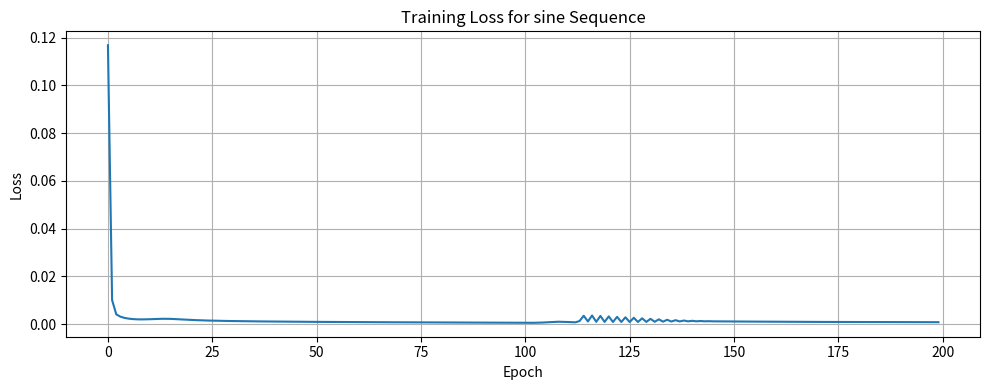

Reproduce this figure in Python. (Note: this script raises an exception after producing the figure.)
#!/usr/bin/env python3
"""
Basic RNN Implementation - Exercise 1
Implement a Recurrent Neural Network from scratch using NumPy
"""

import numpy as np
import matplotlib.pyplot as plt


class RNN:
    """
    A simple Recurrent Neural Network implemented from scratch using NumPy.
    """

    def __init__(self, input_size, hidden_size, output_size):
        """
        Initialize the RNN with the given sizes.

        Args:
            input_size: Dimension of input features
            hidden_size: Dimension of hidden state
            output_size: Dimension of output
        """
        # Xavier/Glorot initialization for weights
        self.Wxh = np.random.randn(hidden_size, input_size) * 0.01  # Input to hidden
        self.Whh = np.random.randn(hidden_size, hidden_size) * 0.01  # Hidden to hidden
        self.Why = np.random.randn(output_size, hidden_size) * 0.01  # Hidden to output

        # Initialize biases as zeros
        self.bh = np.zeros((hidden_size, 1))  # Hidden bias
        self.by = np.zeros((output_size, 1))  # Output bias

        # Store dimensions
        self.input_size = input_size
        self.hidden_size = hidden_size
        self.output_size = output_size

        # Store states for backpropagation
        self.reset_states()

    def reset_states(self):
        """Reset the states stored for backpropagation through time."""
        self.last_inputs = {}
        self.last_hs = {}
        self.last_outputs = {}

        # Initial hidden state is set to zero
        self.h = np.zeros((self.hidden_size, 1))

    def forward(self, x, h_prev=None):
        """
        Forward pass through the RNN for a single time step.

        Args:
            x: Input at current time step, shape (input_size, 1)
            h_prev: Previous hidden state (optional), shape (hidden_size, 1)

        Returns:
            y: Output at current time step
            h: Hidden state at current time step
        """
        if h_prev is None:
            h_prev = self.h

        # Compute hidden state
        h = np.tanh(np.dot(self.Wxh, x) + np.dot(self.Whh, h_prev) + self.bh)

        # Compute output
        y = np.dot(self.Why, h) + self.by

        # Update hidden state
        self.h = h

        return y, h

    def forward_sequence(self, x_sequence):
        """
        Forward pass through the RNN for a sequence of inputs.

        Args:
            x_sequence: Sequence of inputs, shape (sequence_length, input_size)

        Returns:
            outputs: Sequence of outputs
            hidden_states: Sequence of hidden states
        """
        # Reset states at the beginning of each sequence
        self.reset_states()

        outputs = []
        hidden_states = []

        for t, x in enumerate(x_sequence):
            # Reshape x to be a column vector
            x = x.reshape(-1, 1)

            # Store for backpropagation
            self.last_inputs[t] = x
            self.last_hs[t] = self.h.copy()

            # Forward pass for single time step
            y, h = self.forward(x)

            # Store output and hidden state
            self.last_outputs[t] = y
            outputs.append(y)
            hidden_states.append(h)

        return outputs, hidden_states

    def backward(self, targets, learning_rate=0.01, clip_value=5.0):
        """
        Backpropagation through time to compute gradients and update weights.

        Args:
            targets: Sequence of target outputs
            learning_rate: Learning rate for weight updates
            clip_value: Value to clip gradients to prevent explosion

        Returns:
            loss: Mean squared error loss
        """
        # Initialize gradients
        dWxh = np.zeros_like(self.Wxh)
        dWhh = np.zeros_like(self.Whh)
        dWhy = np.zeros_like(self.Why)
        dbh = np.zeros_like(self.bh)
        dby = np.zeros_like(self.by)

        # Initialize loss
        loss = 0

        # Initialize gradient of hidden state at final time step
        dh_next = np.zeros_like(self.h)

        # Backpropagate through time
        for t in reversed(range(len(targets))):
            # Current target
            target = targets[t].reshape(-1, 1)

            # Current output
            y = self.last_outputs[t]

            # Compute loss (mean squared error)
            loss += np.sum((y - target) ** 2) / 2

            # Gradient of output
            dy = y - target

            # Gradient of Why
            dWhy += np.dot(dy, self.last_hs[t].T)
            dby += dy

            # Gradient of hidden state
            dh = np.dot(self.Why.T, dy) + dh_next

            # Gradient of tanh
            dh_raw = (1 - self.last_hs[t] ** 2) * dh

            # Gradient of biases
            dbh += dh_raw

            # Gradient of Whh
            dWhh += (
                np.dot(dh_raw, self.last_hs[t - 1].T)
                if t > 0
                else np.dot(dh_raw, np.zeros((self.hidden_size, 1)).T)
            )

            # Gradient of Wxh
            dWxh += np.dot(dh_raw, self.last_inputs[t].T)

            # Gradient of next hidden state
            dh_next = np.dot(self.Whh.T, dh_raw)

        # Average loss
        loss /= len(targets)

        # Clip gradients to prevent explosion
        for grad in [dWxh, dWhh, dWhy, dbh, dby]:
            np.clip(grad, -clip_value, clip_value, out=grad)

        # Update weights
        self.Wxh -= learning_rate * dWxh
        self.Whh -= learning_rate * dWhh
        self.Why -= learning_rate * dWhy
        self.bh -= learning_rate * dbh
        self.by -= learning_rate * dby

        return loss

    def train(self, X, y, learning_rate=0.01, epochs=100, clip_value=5.0, verbose=True):
        """
        Train the RNN on sequences of inputs.

        Args:
            X: List of input sequences, each of shape (sequence_length, input_size)
            y: List of target sequences, each of shape (sequence_length, output_size)
            learning_rate: Learning rate for weight updates
            epochs: Number of training epochs
            clip_value: Value to clip gradients to prevent explosion
            verbose: Whether to print progress

        Returns:
            losses: List of losses during training
        """
        losses = []

        for epoch in range(epochs):
            epoch_loss = 0

            # Loop through each sequence
            for i in range(len(X)):
                # Forward pass
                outputs, _ = self.forward_sequence(X[i])

                # Backward pass
                loss = self.backward(y[i], learning_rate, clip_value)

                epoch_loss += loss

            # Average loss for this epoch
            avg_loss = epoch_loss / len(X)
            losses.append(avg_loss)

            # Print progress
            if verbose and (epoch % 10 == 0 or epoch == epochs - 1):
                print(f"Epoch {epoch+1}/{epochs}, Loss: {avg_loss:.6f}")

        return losses

    def predict(self, x_sequence):
        """
        Make predictions for a sequence of inputs.

        Args:
            x_sequence: Sequence of inputs, shape (sequence_length, input_size)

        Returns:
            predictions: Sequence of predicted outputs
        """
        outputs, _ = self.forward_sequence(x_sequence)
        return outputs


def generate_simple_patterns():
    """
    Generate simple sequence patterns for training.

    Returns:
        X_train: Training input sequences
        y_train: Training target sequences (shifted by 1)
        X_val: Validation input sequences
        y_val: Validation target sequences
    """
    # 1. Sine Wave
    t = np.linspace(0, 20, 200)
    sine_wave = np.sin(t)

    # 2. Binary Counter (alternating 0, 1 pattern)
    binary_counter = np.array([i % 2 for i in range(100)])

    # 3. Fibonacci-inspired Sequence
    fibonacci_like = np.zeros(50)
    fibonacci_like[0], fibonacci_like[1] = 0.1, 0.1
    for i in range(2, 50):
        fibonacci_like[i] = fibonacci_like[i - 1] + fibonacci_like[i - 2]
    # Normalize to a reasonable range
    fibonacci_like = fibonacci_like / np.max(fibonacci_like)

    # Create sequences for training
    sequence_length = 10

    # Train-validation split
    split_point = int(0.8 * len(sine_wave))

    # Sine wave sequences
    X_sine, y_sine = [], []
    for i in range(len(sine_wave) - sequence_length - 1):
        X_sine.append(sine_wave[i : i + sequence_length])
        y_sine.append(sine_wave[i + 1 : i + sequence_length + 1])

    X_sine_train = X_sine[:split_point]
    y_sine_train = y_sine[:split_point]
    X_sine_val = X_sine[split_point:]
    y_sine_val = y_sine[split_point:]

    # Binary counter sequences
    X_binary, y_binary = [], []
    for i in range(len(binary_counter) - sequence_length - 1):
        X_binary.append(binary_counter[i : i + sequence_length])
        y_binary.append(binary_counter[i + 1 : i + sequence_length + 1])

    split_point = int(0.8 * len(X_binary))
    X_binary_train = X_binary[:split_point]
    y_binary_train = y_binary[:split_point]
    X_binary_val = X_binary[split_point:]
    y_binary_val = y_binary[split_point:]

    # Fibonacci-like sequences
    X_fib, y_fib = [], []
    for i in range(len(fibonacci_like) - sequence_length - 1):
        X_fib.append(fibonacci_like[i : i + sequence_length])
        y_fib.append(fibonacci_like[i + 1 : i + sequence_length + 1])

    split_point = int(0.8 * len(X_fib))
    X_fib_train = X_fib[:split_point]
    y_fib_train = y_fib[:split_point]
    X_fib_val = X_fib[split_point:]
    y_fib_val = y_fib[split_point:]

    # Reshape sequences for RNN input
    # Our RNN expects input of shape (sequence_length, input_size=1)
    X_sine_train = [x.reshape(-1, 1) for x in X_sine_train]
    y_sine_train = [y.reshape(-1, 1) for y in y_sine_train]
    X_sine_val = [x.reshape(-1, 1) for x in X_sine_val]
    y_sine_val = [y.reshape(-1, 1) for y in y_sine_val]

    X_binary_train = [x.reshape(-1, 1) for x in X_binary_train]
    y_binary_train = [y.reshape(-1, 1) for y in y_binary_train]
    X_binary_val = [x.reshape(-1, 1) for x in X_binary_val]
    y_binary_val = [y.reshape(-1, 1) for y in y_binary_val]

    X_fib_train = [x.reshape(-1, 1) for x in X_fib_train]
    y_fib_train = [y.reshape(-1, 1) for y in y_fib_train]
    X_fib_val = [x.reshape(-1, 1) for x in X_fib_val]
    y_fib_val = [y.reshape(-1, 1) for y in y_fib_val]

    return {
        "sine": (X_sine_train, y_sine_train, X_sine_val, y_sine_val, sine_wave),
        "binary": (
            X_binary_train,
            y_binary_train,
            X_binary_val,
            y_binary_val,
            binary_counter,
        ),
        "fibonacci": (X_fib_train, y_fib_train, X_fib_val, y_fib_val, fibonacci_like),
    }


def visualize_hidden_states(rnn, X, sequence_name):
    """
    Visualize the hidden states of the RNN for a given input sequence.

    Args:
        rnn: Trained RNN model
        X: Input sequence
        sequence_name: Name of the sequence for plotting
    """
    # Get a sample sequence
    sample_seq = X[0]

    # Forward pass
    _, hidden_states = rnn.forward_sequence(sample_seq)

    # Convert list of hidden states to numpy array
    hidden_states = np.hstack([h for h in hidden_states])

    # Plot hidden states
    plt.figure(figsize=(10, 6))
    plt.imshow(hidden_states, aspect="auto", cmap="viridis")
    plt.colorbar(label="Activation")
    plt.xlabel("Time Step")
    plt.ylabel("Hidden Unit")
    plt.title(f"Hidden State Evolution for {sequence_name} Sequence")
    plt.tight_layout()
    plt.show()


def train_on_simple_sequence(sequence_type, hidden_size=16, lr=0.01, epochs=100):
    """
    Train an RNN on a simple sequence and evaluate its performance.

    Args:
        sequence_type: Type of sequence ('sine', 'binary', or 'fibonacci')
        hidden_size: Size of the hidden layer
        lr: Learning rate
        epochs: Number of training epochs

    Returns:
        rnn: Trained RNN model
        val_loss: Validation loss
    """
    # Generate sequences
    sequences = generate_simple_patterns()

    if sequence_type not in sequences:
        raise ValueError(
            f"Sequence type '{sequence_type}' not recognized. Choose from: {list(sequences.keys())}"
        )

    X_train, y_train, X_val, y_val, full_sequence = sequences[sequence_type]

    # Create RNN
    input_size = 1  # Each element is a scalar
    output_size = 1  # Predicting a scalar

    rnn = RNN(input_size, hidden_size, output_size)

    # Train RNN
    print(f"\nTraining RNN on {sequence_type} sequence...")
    losses = rnn.train(X_train, y_train, learning_rate=lr, epochs=epochs)

    # Plot training loss
    plt.figure(figsize=(10, 4))
    plt.plot(losses)
    plt.title(f"Training Loss for {sequence_type} Sequence")
    plt.xlabel("Epoch")
    plt.ylabel("Loss")
    plt.grid(True)
    plt.tight_layout()
    plt.show()

    # Evaluate on validation set
    val_loss = 0
    predictions = []

    for i in range(len(X_val)):
        # Get predictions
        outputs = rnn.predict(X_val[i])
        predictions.append(outputs)

        # Compute validation loss
        mse = np.mean([(outputs[j] - y_val[i][j]) ** 2 for j in range(len(outputs))])
        val_loss += mse

    val_loss /= len(X_val)
    print(f"Validation Loss: {val_loss:.6f}")

    # Plot predictions for a few validation sequences
    plt.figure(figsize=(12, 6))

    for i in range(min(3, len(X_val))):
        plt.subplot(3, 1, i + 1)

        # Original input
        input_vals = [x[0][0] for x in X_val[i]]
        plt.plot(input_vals, "b.-", label="Input")

        # Target
        target_vals = [y[0][0] for y in y_val[i]]
        plt.plot(target_vals, "g.-", label="Target")

        # Prediction
        pred_vals = [p[0][0] for p in predictions[i]]
        plt.plot(pred_vals, "r.-", label="Prediction")

        plt.title(f"{sequence_type} Sequence Prediction (Example {i+1})")
        plt.legend()
        plt.grid(True)

    plt.tight_layout()
    plt.show()

    # Visualize hidden states
    visualize_hidden_states(rnn, X_val, sequence_type)

    return rnn, val_loss


def predict_longer_sequence(rnn, seed_sequence, steps_ahead=30, sequence_type=None):
    """
    Use the trained RNN to predict future values beyond the training sequence.

    Args:
        rnn: Trained RNN model
        seed_sequence: Initial sequence to start the prediction
        steps_ahead: Number of steps to predict ahead
        sequence_type: Type of sequence for comparison (if available)
    """
    # Make a copy of the seed sequence
    current_sequence = seed_sequence.copy()

    # Initialize list to store predictions
    predictions = []

    # Generate predictions one step at a time
    for _ in range(steps_ahead):
        # Get the latest sequence window
        latest_window = (
            current_sequence[-10:] if len(current_sequence) >= 10 else current_sequence
        )

        # Reshape for RNN input
        rnn_input = np.array(latest_window).reshape(-1, 1)

        # Make prediction for the next step
        _, h = rnn.forward_sequence(rnn_input)
        next_val = rnn.forward(np.array(latest_window[-1]).reshape(-1, 1), h[-1])[0]

        # Add prediction to the sequence
        predictions.append(next_val[0][0])
        current_sequence.append(next_val[0][0])

    # Plot the results
    plt.figure(figsize=(12, 6))

    # Plot original seed sequence
    plt.plot(range(len(seed_sequence)), seed_sequence, "b.-", label="Seed Sequence")

    # Plot predictions
    plt.plot(
        range(len(seed_sequence), len(seed_sequence) + steps_ahead),
        predictions,
        "r.-",
        label="Predictions",
    )

    # Plot ground truth if available
    if sequence_type:
        sequences = generate_simple_patterns()
        full_sequence = sequences[sequence_type][4]
        if len(full_sequence) >= len(seed_sequence) + steps_ahead:
            ground_truth = full_sequence[
                len(seed_sequence) : len(seed_sequence) + steps_ahead
            ]
            plt.plot(
                range(len(seed_sequence), len(seed_sequence) + steps_ahead),
                ground_truth,
                "g.-",
                label="Ground Truth",
            )

    plt.title("RNN Long-Term Prediction")
    plt.xlabel("Time Step")
    plt.ylabel("Value")
    plt.legend()
    plt.grid(True)
    plt.tight_layout()
    plt.show()


def demonstrate_memory_capacity():
    """
    Demonstrate how RNN memory capacity is affected by sequence length and hidden size.
    """
    # Generate a delayed XOR problem
    # For inputs [a, b, c], the target is a XOR c with delay in between
    # Shows if RNN can remember information over time

    # Generate data
    np.random.seed(42)
    sequence_length = 5
    num_sequences = 100
    delay = 3  # Number of time steps between relevant inputs

    X = []
    y = []

    for _ in range(num_sequences):
        # Random binary inputs
        seq = np.random.randint(0, 2, (sequence_length, 1))
        target = np.zeros_like(seq)

        # For each element after the delay, the target is the XOR of the current value
        # and the value 'delay' steps back
        for i in range(delay, sequence_length):
            target[i, 0] = seq[i, 0] ^ seq[i - delay, 0]

        X.append(seq)
        y.append(target)

    # Split data
    split = int(0.8 * num_sequences)
    X_train, y_train = X[:split], y[:split]
    X_val, y_val = X[split:], y[split:]

    # Test different hidden sizes
    hidden_sizes = [4, 16, 32]
    results = []

    for hidden_size in hidden_sizes:
        print(f"\nTraining RNN with hidden size {hidden_size} on delayed XOR task...")

        # Create RNN
        rnn = RNN(input_size=1, hidden_size=hidden_size, output_size=1)

        # Train RNN
        losses = rnn.train(X_train, y_train, learning_rate=0.01, epochs=100)

        # Evaluate on validation set
        correct = 0
        total = 0

        for i in range(len(X_val)):
            outputs = rnn.predict(X_val[i])

            # Count correct predictions (threshold at 0.5)
            for j in range(delay, len(outputs)):
                pred = 1 if outputs[j][0][0] > 0.5 else 0
                target = y_val[i][j][0]
                correct += pred == target
                total += 1

        accuracy = correct / total
        results.append((hidden_size, accuracy))
        print(f"Hidden Size: {hidden_size}, Validation Accuracy: {accuracy:.4f}")

    # Plot results
    plt.figure(figsize=(10, 5))
    hidden_sizes, accuracies = zip(*results)
    plt.bar(range(len(hidden_sizes)), accuracies, tick_label=hidden_sizes)
    plt.xlabel("Hidden Size")
    plt.ylabel("Accuracy")
    plt.title("Effect of Hidden Size on RNN Memory Capacity")
    plt.ylim(0, 1)
    for i, v in enumerate(accuracies):
        plt.text(i, v + 0.02, f"{v:.4f}", ha="center")
    plt.tight_layout()
    plt.show()

    # Test different sequence lengths with fixed hidden size
    hidden_size = 16
    delays = [1, 3, 5, 7]
    results = []

    for delay in delays:
        print(f"\nTesting RNN memory with delay {delay}...")

        # Generate data with the current delay
        X = []
        y = []

        for _ in range(num_sequences):
            seq = np.random.randint(0, 2, (sequence_length, 1))
            target = np.zeros_like(seq)

            # Only calculate targets for positions after the delay
            for i in range(delay, sequence_length):
                target[i, 0] = seq[i, 0] ^ seq[i - delay, 0]

            X.append(seq)
            y.append(target)

        # Split data
        split = int(0.8 * num_sequences)
        X_train, y_train = X[:split], y[:split]
        X_val, y_val = X[split:], y[split:]

        # Create RNN
        rnn = RNN(input_size=1, hidden_size=hidden_size, output_size=1)

        # Train RNN
        losses = rnn.train(
            X_train, y_train, learning_rate=0.01, epochs=100, verbose=False
        )

        # Evaluate on validation set
        correct = 0
        total = 0

        for i in range(len(X_val)):
            outputs = rnn.predict(X_val[i])

            # Count correct predictions (threshold at 0.5)
            for j in range(delay, len(outputs)):
                pred = 1 if outputs[j][0][0] > 0.5 else 0
                target = y_val[i][j][0]
                correct += pred == target
                total += 1

        accuracy = correct / total
        results.append((delay, accuracy))
        print(f"Delay: {delay}, Validation Accuracy: {accuracy:.4f}")

    # Plot results
    plt.figure(figsize=(10, 5))
    delays, accuracies = zip(*results)
    plt.plot(delays, accuracies, "o-")
    plt.xlabel("Delay (Time Steps)")
    plt.ylabel("Accuracy")
    plt.title("Effect of Sequence Delay on RNN Memory Capacity")
    plt.grid(True)
    plt.xticks(delays)
    plt.ylim(0, 1)
    for i, v in enumerate(accuracies):
        plt.text(delays[i], v + 0.02, f"{v:.4f}", ha="center")
    plt.tight_layout()
    plt.show()


def main():
    """Main function to run the RNN experiments."""
    print("===== Basic RNN Implementation Exercise =====")

    # 1. Train on sine wave
    print("\n1. Training RNN on Sine Wave")
    sine_rnn, _ = train_on_simple_sequence("sine", hidden_size=16, lr=0.01, epochs=200)

    # Get a sample seed sequence
    sequences = generate_simple_patterns()
    seed_sequence = [x[0][0] for x in sequences["sine"][2][0]]

    # Predict future values
    predict_longer_sequence(
        sine_rnn, seed_sequence, steps_ahead=30, sequence_type="sine"
    )

    # 2. Train on binary sequence
    print("\n2. Training RNN on Binary Sequence")
    binary_rnn, _ = train_on_simple_sequence(
        "binary", hidden_size=8, lr=0.01, epochs=200
    )

    # 3. Train on Fibonacci-like sequence
    print("\n3. Training RNN on Fibonacci-like Sequence")
    fib_rnn, _ = train_on_simple_sequence(
        "fibonacci", hidden_size=16, lr=0.01, epochs=200
    )

    # 4. Demonstrate memory capacity
    print("\n4. Demonstrating RNN Memory Capacity")
    demonstrate_memory_capacity()

    print("\nThis exercise demonstrated:")
    print("- How to implement a basic RNN from scratch")
    print("- How RNNs can learn simple sequence patterns")
    print("- How hidden states evolve over time")
    print("- How the memory capacity of an RNN depends on its architecture")


if __name__ == "__main__":
    main()
